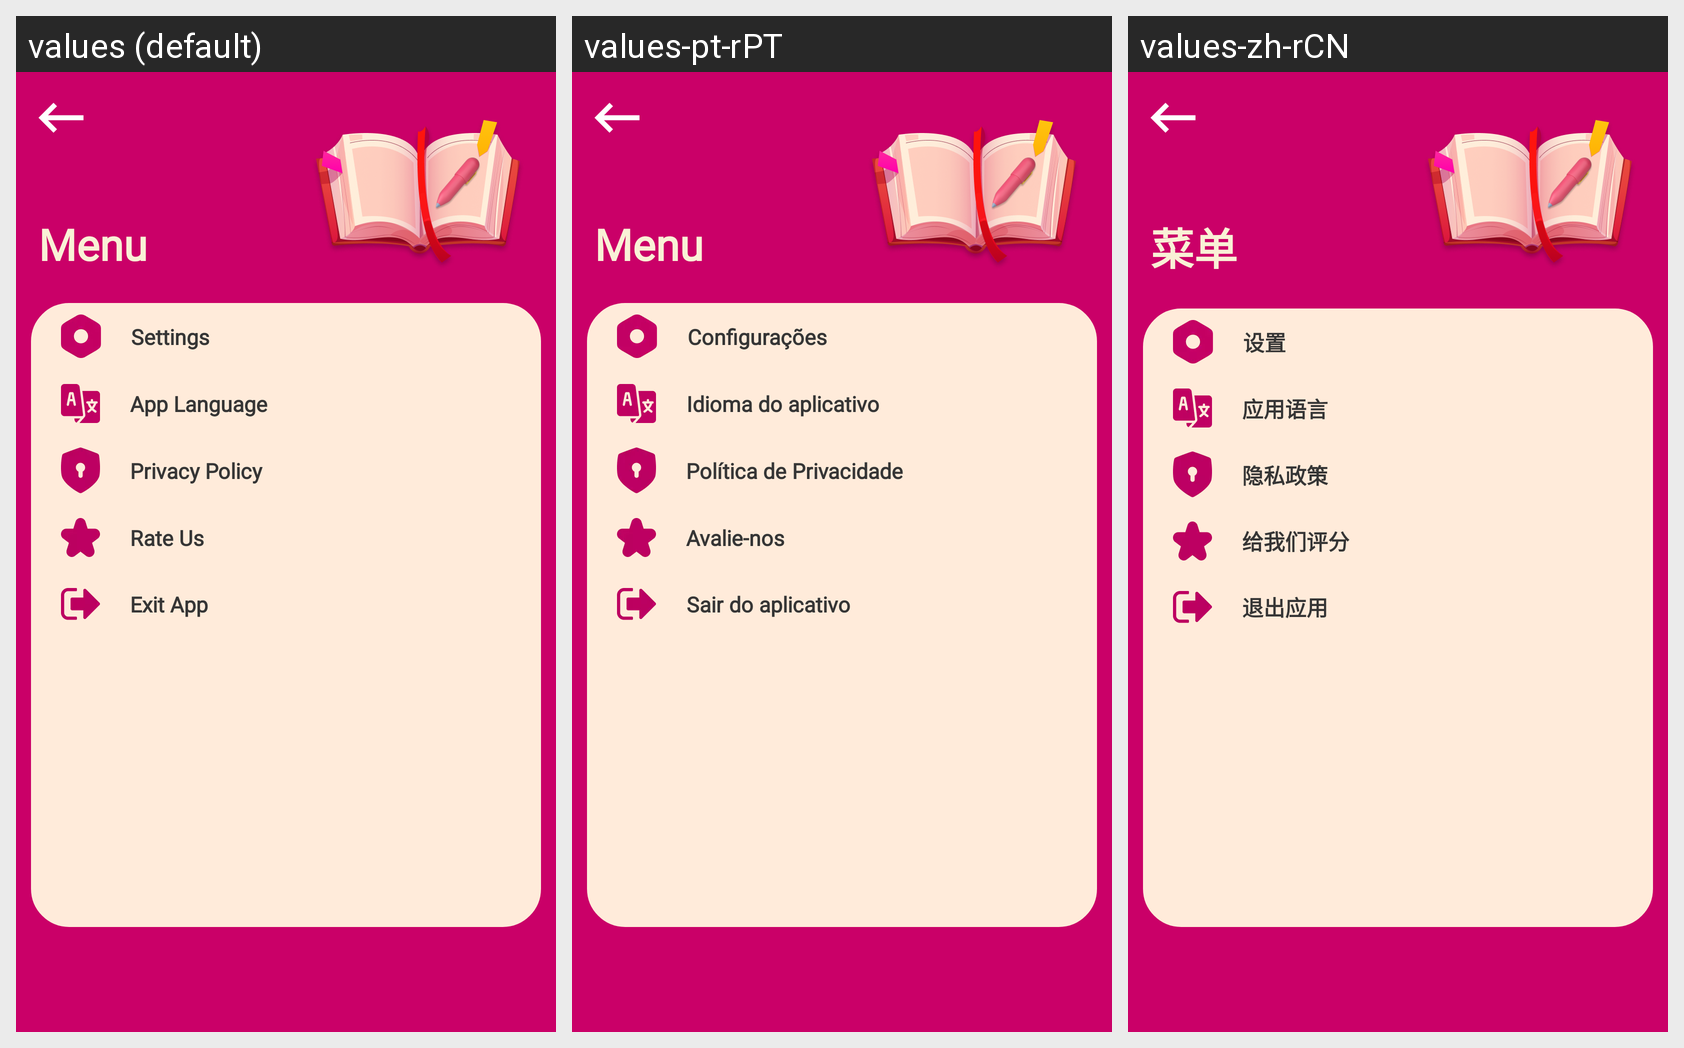

Locale-by-locale string values for the Android screen shown in this grid:
Android screen res/layout/fragment_silde_menu.xml rendered under 3 locales, left to right: values (default), values-pt-rPT, values-zh-rCN. Device: Nexus 5 (rendered at 1080×1920; each locale shown at half size, 540×960, under a caption strip naming it); theme Theme.DailyDairy.
Other locales in the repository, not shown: values-de-rBE, values-es-rES, values-fr-rFR, values-ja, values-ko-rKP, values-nl-rBE, values-ru-rRU, values-tr-rTR, values-ur-rPK.
Strings drawn on this screen, with the default value and each locale's value (text and hints the layout hard-codes, and strings that could not be matched under every locale, appear in the picture but are not listed):

menu
  values: Menu
  values-pt-rPT: Menu
  values-zh-rCN: 菜单

settings
  values: Settings
  values-pt-rPT: Configurações
  values-zh-rCN: 设置

app_language
  values: App Language
  values-pt-rPT: Idioma do aplicativo
  values-zh-rCN: 应用语言

privacy_policy
  values: Privacy Policy
  values-pt-rPT: Política de Privacidade
  values-zh-rCN: 隐私政策

rate_us
  values: Rate Us
  values-pt-rPT: Avalie-nos
  values-zh-rCN: 给我们评分

exit_app
  values: Exit App
  values-pt-rPT: Sair do aplicativo
  values-zh-rCN: 退出应用
